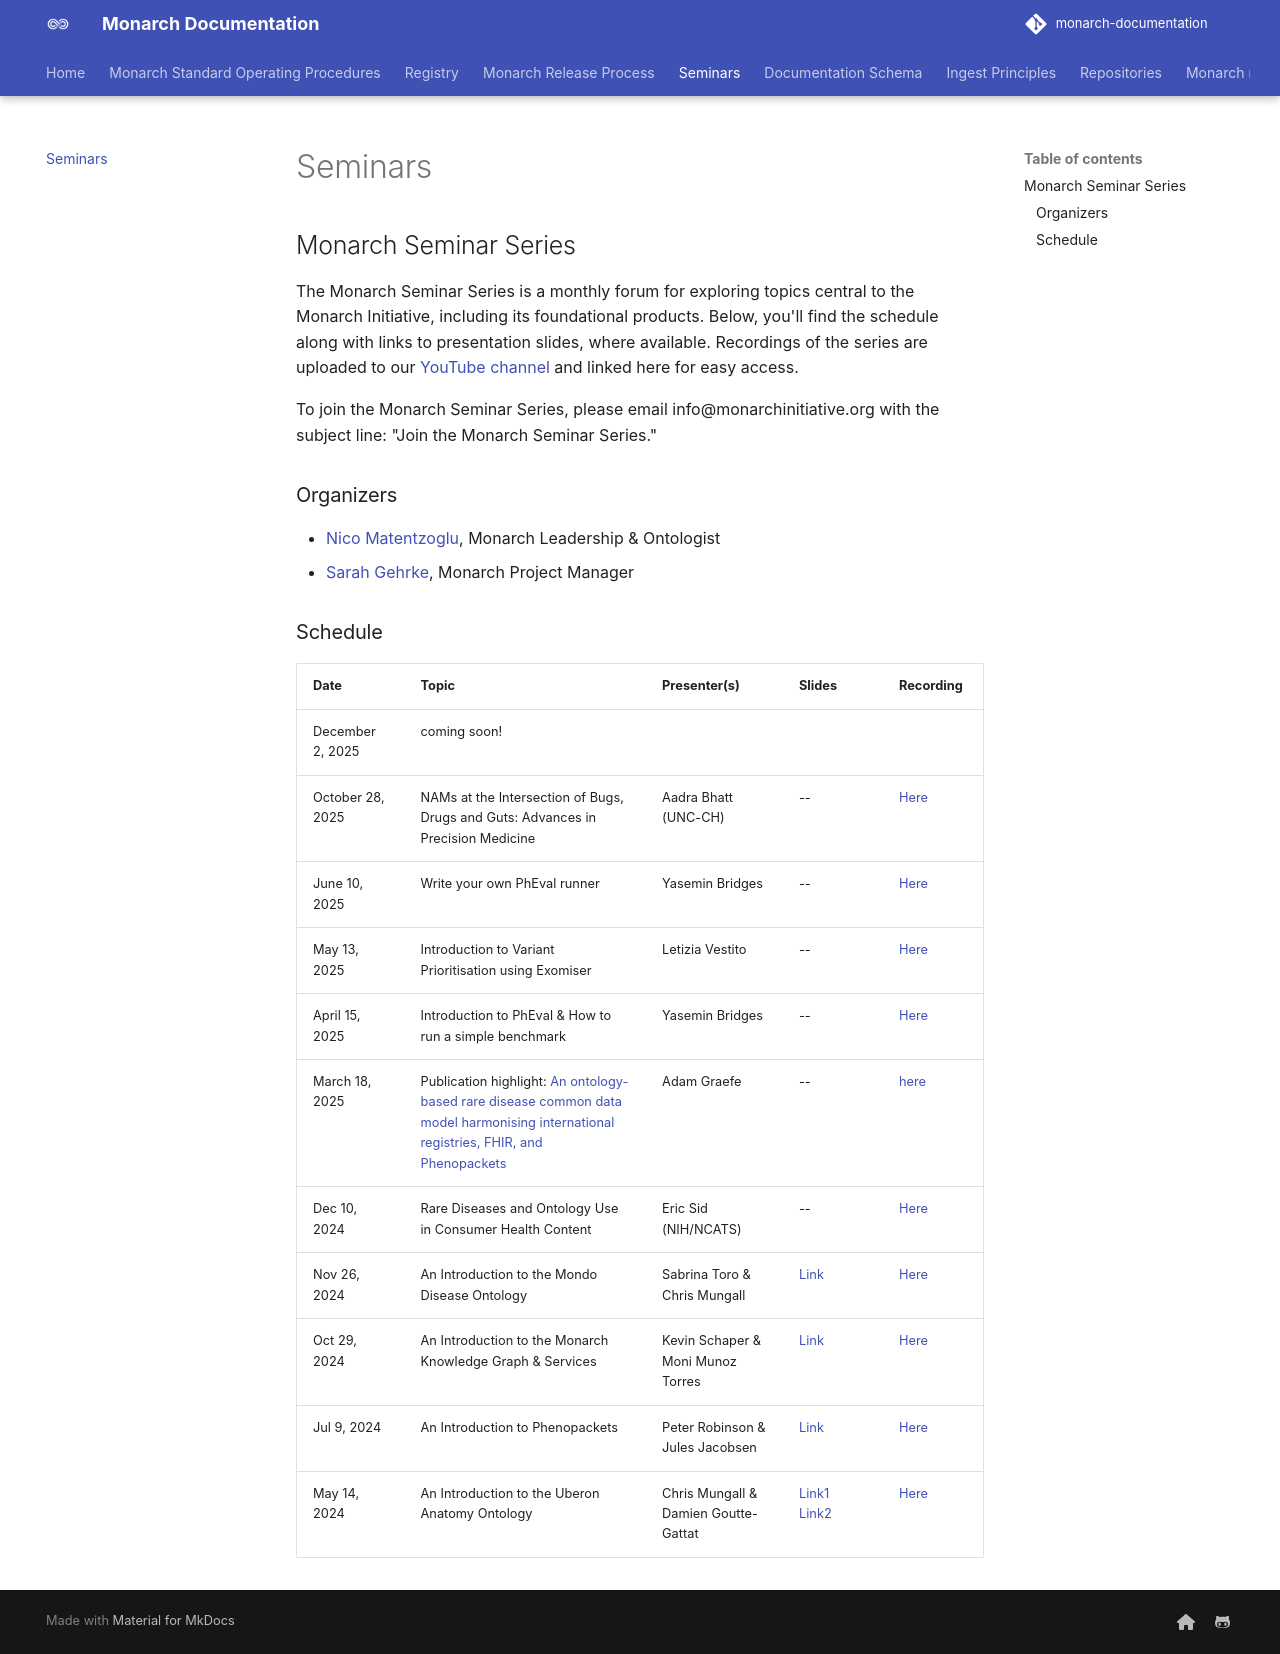

repository: monarch-initiative/monarch-documentation · page: seminars/index.html · generator: mkdocs

## Monarch Seminar Series

The Monarch Seminar Series is a monthly forum for exploring topics central to the Monarch Initiative, including its foundational products. Below, you'll find the schedule along with links to presentation slides, where available. Recordings of the series are uploaded to our [YouTube channel](https://www.youtube.com/@monarchinitiative) and linked here for easy access.

To join the Monarch Seminar Series, please email info@monarchinitiative.org with the subject line: "Join the Monarch Seminar Series."

### Organizers 
- [Nico Matentzoglu](https://orcid.org/0000-0002-7356-1779), Monarch Leadership & Ontologist  
- [Sarah Gehrke](https://orcid.org/0000-0003-3245-2880), Monarch Project Manager 

### Schedule 
| Date   | Topic   | Presenter(s) | Slides | Recording |
| -- | -- | -- | -- | --|
| December 2, 2025 | coming soon! |  |  | |
| October 28, 2025 | NAMs at the Intersection of Bugs, Drugs and Guts: Advances in Precision Medicine | Aadra Bhatt (UNC-CH) | -- | [Here](https://youtu.be/QUOTAfdYxMQ?si=Qk2h7vvvV6t01EPr) |
| June 10, 2025 | Write your own PhEval runner | Yasemin Bridges | -- | [Here](https://youtu.be/GMYzQO4OcfU?si=bBW0zNzTzBixWs3z) |
| May 13, 2025 | Introduction to Variant Prioritisation using Exomiser | Letizia Vestito | -- | [Here](https://youtu.be/Se5nRnbrWKs?si=kTI_TJstgrahF8TY) |
| April 15, 2025 | Introduction to PhEval & How to run a simple benchmark | Yasemin Bridges | -- | [Here](https://youtu.be/nIPzVN99UWc?si=gnUjOewlFrtBgfKf) |
| March 18, 2025 | Publication highlight: [An ontology-based rare disease common data model harmonising international registries, FHIR, and Phenopackets](https://www.nature.com/articles/s41597-025-04558-z) | Adam Graefe | -- | [here](https://youtu.be/0uytK1S4kKI?si=KUb0jSyNTl1V2ZYf)|
| Dec 10, 2024 | Rare Diseases and Ontology Use in Consumer Health Content | Eric Sid (NIH/NCATS) | -- | [Here](https://youtu.be/kWqDLtOW-TY?si=H58v5hVGrnk0NVhY) |
| Nov 26, 2024 | An Introduction to the Mondo Disease Ontology  | Sabrina Toro & Chris Mungall  | [Link](https://docs.google.com/presentation/d/1yFwKudg8ShXRJmWQaO7LGW-D2EazgetSuVlWARFHhn8/edit#slide=id.g2e6f9305531_0_128) | [Here](https://youtu.be/f3aDoNmcR0M?si=B1Aa-4mMSLN6lF8j) |
| Oct 29, 2024 | An Introduction to the Monarch Knowledge Graph & Services  | Kevin Schaper & Moni Munoz Torres  | [Link](https://docs.google.com/presentation/d/1_R6bjhiTXu9TemzqB2k770G2BndxE73aQZUH2LlnhEM/edit#slide=id.g2878b95946a_1_64)  | [Here](https://youtu.be/z11xZKBEO-U?si=B2VkbsgIz1irjm3H)   |
| Jul 9, 2024  | An Introduction to Phenopackets | Peter Robinson & Jules Jacobsen | [Link](https://docs.google.com/presentation/d/1_fvQnUSXTFTGEALbuBFjniGuMYd-yE0W8tBbReio-MU/edit#slide=id.g2db6772adf1_0_319)       | [Here](https://youtu.be/Ym5rC2Op_PM?si=fzLmLd4IiIRLI2R4) | _No Meeting_ - Enjoy Summer Break! | |
| May 14, 2024 | An Introduction to the Uberon Anatomy Ontology | Chris Mungall & Damien Goutte-Gattat | [Link1](https://docs.google.com/presentation/d/15JyOunBw6R_xcs7wBWdZZPvmcQsPLKUDa6ycEqa5NE4/edit#slide=id.g2445be87c8e_0_0)<br> [Link2](https://drive.google.com/file/d/1nNFfNWcuT30wlGrkxqRWnq2Q5l_r87w7/view?usp=sharing) | [Here](https://youtu.be/HmFhTk0Bahs?feature=shared)      |
